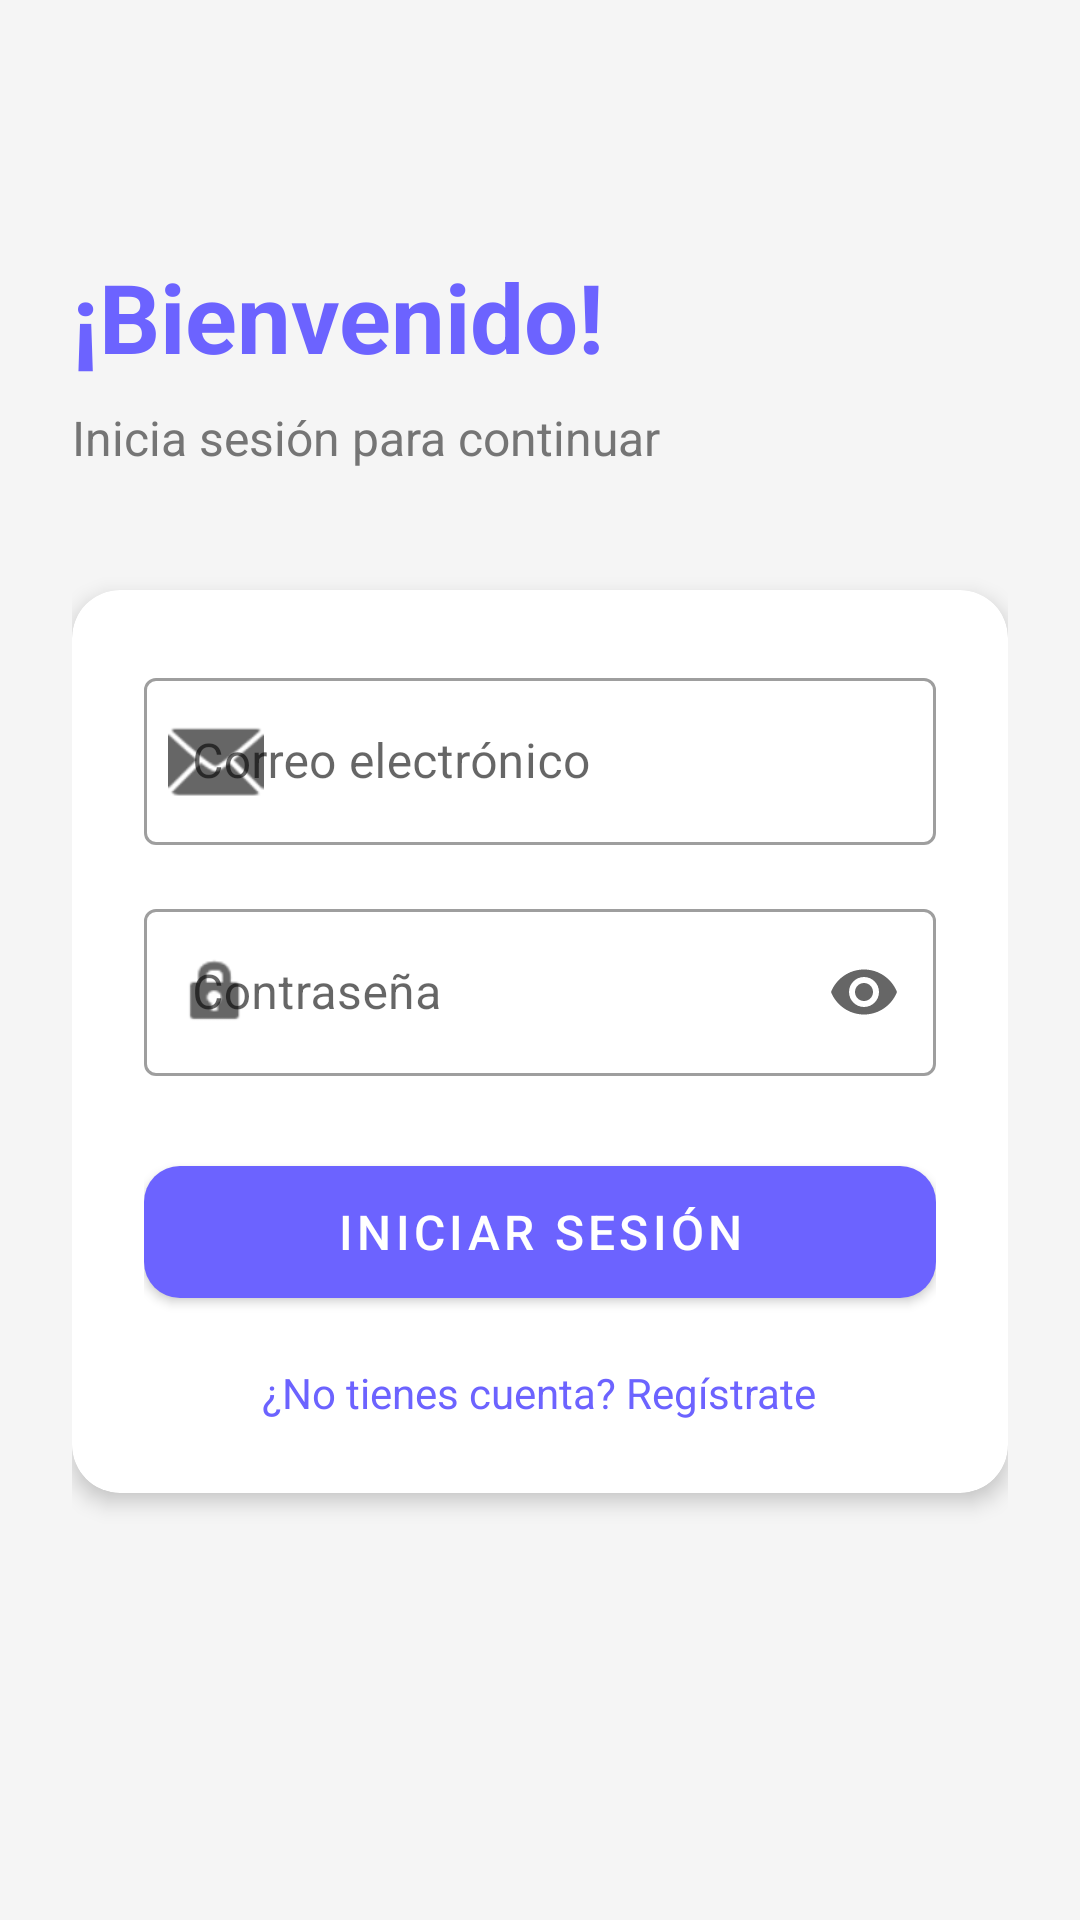

Reconstruct the res/layout file that produces this screen, plus the resources it refers to.
<!-- AndroidManifest.xml: application theme Theme.TodoFirebaseApp -->
<!-- res/layout/activity_login.xml -->
<?xml version="1.0" encoding="utf-8"?>
<ScrollView xmlns:android="http://schemas.android.com/apk/res/android"
    xmlns:app="http://schemas.android.com/apk/res-auto"
    android:layout_width="match_parent"
    android:layout_height="match_parent"
    android:background="@color/fondo"
    android:fillViewport="true">

    <androidx.constraintlayout.widget.ConstraintLayout
        android:layout_width="match_parent"
        android:layout_height="wrap_content"
        android:padding="24dp">

        <TextView
            android:id="@+id/tvTitle"
            android:layout_width="wrap_content"
            android:layout_height="wrap_content"
            android:layout_marginTop="60dp"
            android:text="¡Bienvenido!"
            android:textColor="@color/principal"
            android:textSize="32sp"
            android:textStyle="bold"
            app:layout_constraintStart_toStartOf="parent"
            app:layout_constraintTop_toTopOf="parent" />

        <TextView
            android:id="@+id/tvSubtitle"
            android:layout_width="wrap_content"
            android:layout_height="wrap_content"
            android:layout_marginTop="8dp"
            android:text="Inicia sesión para continuar"
            android:textColor="@color/text_secundario"
            android:textSize="16sp"
            app:layout_constraintStart_toStartOf="parent"
            app:layout_constraintTop_toBottomOf="@id/tvTitle" />

        <androidx.cardview.widget.CardView
            android:id="@+id/cardForm"
            android:layout_width="match_parent"
            android:layout_height="wrap_content"
            android:layout_marginTop="40dp"
            app:cardCornerRadius="16dp"
            app:cardElevation="4dp"
            app:layout_constraintStart_toStartOf="parent"
            app:layout_constraintEnd_toEndOf="parent"
            app:layout_constraintTop_toBottomOf="@id/tvSubtitle">

            <LinearLayout
                android:layout_width="match_parent"
                android:layout_height="wrap_content"
                android:orientation="vertical"
                android:padding="24dp">

                
                <com.google.android.material.textfield.TextInputLayout
                    android:id="@+id/tilEmail"
                    style="@style/Widget.MaterialComponents.TextInputLayout.OutlinedBox"
                    android:layout_width="match_parent"
                    android:layout_height="wrap_content"
                    android:hint="Correo electrónico"
                    app:startIconDrawable="@android:drawable/ic_dialog_email">

                    <com.google.android.material.textfield.TextInputEditText
                        android:id="@+id/etEmail"
                        android:layout_width="match_parent"
                        android:layout_height="wrap_content"
                        android:inputType="textEmailAddress"
                        android:maxLines="1" />
                </com.google.android.material.textfield.TextInputLayout>

                
                <com.google.android.material.textfield.TextInputLayout
                    android:id="@+id/tilPassword"
                    style="@style/Widget.MaterialComponents.TextInputLayout.OutlinedBox"
                    android:layout_width="match_parent"
                    android:layout_height="wrap_content"
                    android:layout_marginTop="16dp"
                    android:hint="Contraseña"
                    app:endIconMode="password_toggle"
                    app:startIconDrawable="@android:drawable/ic_lock_idle_lock">

                    <com.google.android.material.textfield.TextInputEditText
                        android:id="@+id/etPassword"
                        android:layout_width="match_parent"
                        android:layout_height="wrap_content"
                        android:inputType="textPassword"
                        android:maxLines="1" />
                </com.google.android.material.textfield.TextInputLayout>

                
                <com.google.android.material.button.MaterialButton
                    android:id="@+id/btnLogin"
                    android:layout_width="match_parent"
                    android:layout_height="56dp"
                    android:layout_marginTop="24dp"
                    android:text="Iniciar Sesión"
                    android:textSize="16sp"
                    app:backgroundTint="@color/principal"
                    app:cornerRadius="12dp" />

                
                <TextView
                    android:id="@+id/tvGoToRegister"
                    android:layout_width="wrap_content"
                    android:layout_height="wrap_content"
                    android:layout_gravity="center"
                    android:layout_marginTop="16dp"
                    android:text="¿No tienes cuenta? Regístrate"
                    android:textColor="@color/principal"
                    android:textSize="14sp" />

            </LinearLayout>
        </androidx.cardview.widget.CardView>

        <ProgressBar
            android:id="@+id/progressBar"
            android:layout_width="wrap_content"
            android:layout_height="wrap_content"
            android:visibility="gone"
            app:layout_constraintEnd_toEndOf="parent"
            app:layout_constraintStart_toStartOf="parent"
            app:layout_constraintTop_toBottomOf="@id/cardForm"
            android:layout_marginTop="16dp"/>

    </androidx.constraintlayout.widget.ConstraintLayout>
</ScrollView>
<!-- resources referenced by this layout -->
<resources>
  <color name="fondo">#F5F5F5</color>
  <color name="principal">#6C63FF</color>
  <color name="text_secundario">#757575</color>
  <style name="Theme.TodoFirebaseApp" parent="Theme.MaterialComponents.Light.NoActionBar">
          <item name="colorPrimary">@color/principal</item>
          <item name="colorPrimaryDark">@color/principal_oscuro</item>
          <item name="colorAccent">@color/enfasis</item>
          <item name="android:windowBackground">@color/fondo</item>
      </style>&gt;
  <color name="principal_oscuro">#4B44CC</color>
  <color name="enfasis">#FF6584</color>
</resources>
